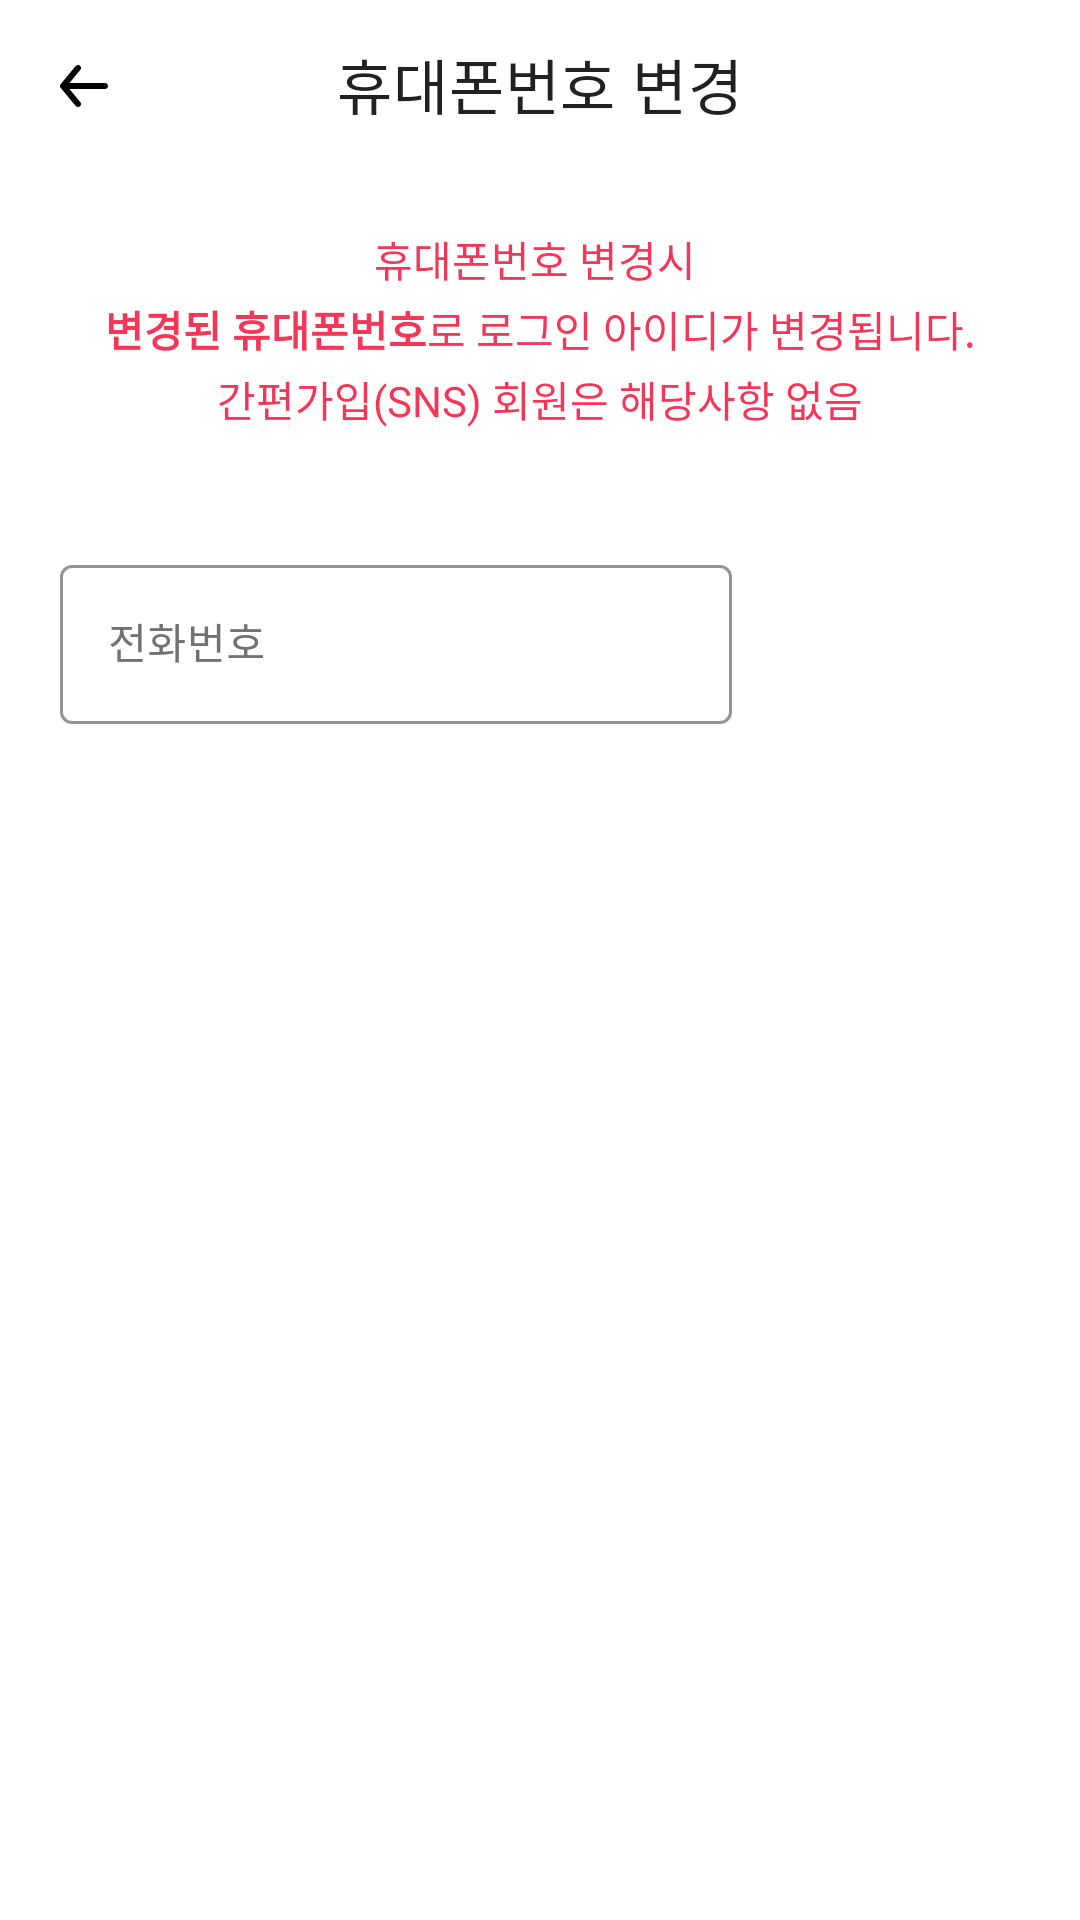

Here is an Android app screen rendered from its layout file. Give the layout XML and the strings, colors and styles it references.
<!-- AndroidManifest.xml: application theme Theme.Road -->
<!-- res/layout/fragment_change_phone.xml -->
<?xml version="1.0" encoding="utf-8"?>
<layout xmlns:android="http://schemas.android.com/apk/res/android"
    xmlns:app="http://schemas.android.com/apk/res-auto"
    xmlns:tools="http://schemas.android.com/tools">

    <data>

    </data>

    <androidx.constraintlayout.widget.ConstraintLayout
        android:layout_width="match_parent"
        android:layout_height="match_parent"
        tools:context=".view.main.me.change.phone.ChangePhoneFragment">

        
        <com.google.android.material.appbar.AppBarLayout
            android:id="@+id/appbar"
            android:layout_width="0dp"
            android:layout_height="wrap_content"
            android:background="@color/white"
            android:fitsSystemWindows="true"
            app:layout_constraintEnd_toEndOf="parent"
            app:layout_constraintStart_toStartOf="parent"
            app:layout_constraintTop_toTopOf="parent">

            <com.google.android.material.appbar.MaterialToolbar
                android:id="@+id/toolbar"
                android:layout_width="match_parent"
                android:layout_height="?attr/actionBarSize"
                android:textSize="16dp"
                app:navigationIcon="@drawable/ic_back"
                app:title="휴대폰번호 변경"
                app:titleCentered="true" />
        </com.google.android.material.appbar.AppBarLayout>


        <TextView
            android:id="@+id/textView11"
            android:layout_width="0dp"
            android:layout_height="wrap_content"
            android:gravity="center"
            android:lineSpacingExtra="3dp"
            android:padding="20dp"
            android:text="@string/change_phone_tip"
            android:textColor="@color/alert_red"
            app:layout_constraintEnd_toEndOf="parent"
            app:layout_constraintStart_toStartOf="parent"
            app:layout_constraintTop_toBottomOf="@+id/appbar" />


        <androidx.core.widget.NestedScrollView
            android:id="@+id/scroll_view"
            android:layout_width="0dp"
            android:layout_height="0dp"
            app:layout_constraintBottom_toTopOf="@+id/next_button"
            app:layout_constraintEnd_toEndOf="parent"
            app:layout_constraintStart_toStartOf="parent"
            app:layout_constraintTop_toBottomOf="@+id/textView11"
            app:layout_constraintVertical_bias="0.0">

            <androidx.constraintlayout.widget.ConstraintLayout
                android:layout_width="match_parent"
                android:layout_height="wrap_content"
                android:animateLayoutChanges="true"
                android:background="@color/white"
                android:padding="20dp">

                
                <androidx.constraintlayout.widget.ConstraintLayout
                    android:id="@+id/change_phone_container"
                    android:layout_width="match_parent"
                    android:layout_height="wrap_content"
                    app:layout_constraintEnd_toEndOf="parent"
                    app:layout_constraintStart_toStartOf="parent"
                    app:layout_constraintTop_toTopOf="parent">

                    <com.google.android.material.textfield.TextInputLayout
                        android:id="@+id/change_phone_text_input_layout"
                        style="@style/TextInputLayoutStyle"
                        android:layout_marginEnd="8dp"
                        app:layout_constraintBottom_toBottomOf="parent"
                        app:layout_constraintEnd_toStartOf="@+id/change_phone_request_cert_button"
                        app:layout_constraintStart_toStartOf="parent"
                        app:layout_constraintTop_toTopOf="parent">

                        <com.google.android.material.textfield.TextInputEditText
                            android:id="@+id/change_phone_edit_text"
                            style="@style/TextInputEditTextStyle"
                            android:hint="전화번호"
                            android:inputType="number"
                            android:maxLength="11" />
                    </com.google.android.material.textfield.TextInputLayout>


                    <Button
                        android:id="@+id/change_phone_request_cert_button"
                        style="@style/RoadSmallButtonStyle"
                        android:layout_width="wrap_content"
                        android:layout_marginTop="6dp"
                        android:enabled="false"
                        android:text="인증요청"
                        app:layout_constraintEnd_toEndOf="parent"
                        app:layout_constraintTop_toTopOf="@+id/change_phone_text_input_layout" />
                </androidx.constraintlayout.widget.ConstraintLayout>

                
                <androidx.constraintlayout.widget.ConstraintLayout
                    android:id="@+id/change_phone_cert_container"
                    android:layout_width="match_parent"
                    android:layout_height="wrap_content"
                    android:layout_marginTop="6dp"
                    android:visibility="gone"
                    app:layout_constraintBottom_toBottomOf="parent"
                    app:layout_constraintEnd_toEndOf="parent"
                    app:layout_constraintStart_toStartOf="parent"
                    app:layout_constraintTop_toBottomOf="@+id/change_phone_container">

                    <com.google.android.material.textfield.TextInputLayout
                        android:id="@+id/change_phone_cert_text_input_layout"
                        style="@style/TextInputLayoutStyle"
                        android:layout_marginEnd="8dp"
                        app:layout_constraintBottom_toBottomOf="parent"
                        app:layout_constraintEnd_toStartOf="@+id/change_phone_confirm_cert_button"
                        app:layout_constraintStart_toStartOf="parent"
                        app:layout_constraintTop_toTopOf="parent">

                        <com.google.android.material.textfield.TextInputEditText
                            android:id="@+id/change_phone_cert_edit_text"
                            style="@style/TextInputEditTextStyle"
                            android:hint="인증번호"
                            android:inputType="number"
                            android:maxLength="6" />
                    </com.google.android.material.textfield.TextInputLayout>


                    <Button
                        android:id="@+id/change_phone_confirm_cert_button"
                        style="@style/RoadSmallButtonStyle"
                        android:layout_width="wrap_content"
                        android:layout_marginTop="6dp"
                        android:enabled="false"
                        android:text="인증받기"
                        android:visibility="invisible"
                        app:layout_constraintEnd_toEndOf="parent"
                        app:layout_constraintTop_toTopOf="parent" />
                </androidx.constraintlayout.widget.ConstraintLayout>


            </androidx.constraintlayout.widget.ConstraintLayout>
        </androidx.core.widget.NestedScrollView>

        <Button
            android:id="@+id/next_button"
            style="@style/RoadButtonStyle"
            android:layout_width="0dp"
            android:layout_margin="@dimen/_20dp"
            android:enabled="false"
            android:text="휴대폰번호 변경"
            android:textSize="16dp"
            app:layout_constraintBottom_toBottomOf="parent"
            app:layout_constraintEnd_toEndOf="parent"
            app:layout_constraintStart_toStartOf="parent" />
    </androidx.constraintlayout.widget.ConstraintLayout>
</layout>
<!-- resources referenced by this layout -->
<resources>
  <color name="alert_red">#F43759</color>
  <color name="white">#FFFFFFFF</color>
  <dimen name="_20dp">20dp</dimen>
  <string name="change_phone_tip">휴대폰번호 변경시 \n<b>변경된 휴대폰번호</b>로 로그인 아이디가 변경됩니다.\n간편가입(SNS) 회원은 해당사항 없음</string>
  <style name="RoadButtonStyle" parent="Widget.MaterialComponents.Button">
          <item name="android:layout_height">46dp</item>
          <item name="android:textSize">16dp</item>
          <item name="android:textColor">@color/white</item>
          <item name="android:textStyle">bold</item>
          <item name="android:insetTop">0dp</item>
          <item name="android:insetBottom">0dp</item>
          <item name="background">@drawable/selector_button</item>
      </style>
  <style name="RoadSmallButtonStyle" parent="RoadButtonStyle">
          <item name="android:textSize">12dp</item>
      </style>
  <style name="TextInputEditTextStyle">
          <item name="android:layout_width">match_parent</item>
          <item name="android:layout_height">match_parent</item>
          <item name="android:textStyle">normal</item>
          <item name="android:textSize">14dp</item>
          <item name="android:textColor">@color/black</item>
      </style>
  <style name="Theme.Road" parent="Theme.MaterialComponents.Light.NoActionBar">
          
          <item name="colorPrimary">@color/primary</item>
          <item name="colorSecondary">@color/secondary_color</item>
          
          <item name="android:statusBarColor" tools:targetApi="l">@color/white</item>
          <item name="android:windowLightStatusBar" tools:targetApi="m">true</item>
          
          
          <item name="colorControlHighlight">@color/black</item>
  
          <item name="android:forceDarkAllowed" tools:targetApi="q">false</item>
      </style>
  <!-- drawable selector_button (drawable) -->
  <?xml version="1.0" encoding="utf-8"?>
  <selector xmlns:android="http://schemas.android.com/apk/res/android">
      <item android:drawable="@drawable/round_solid_disabled" android:state_enabled="false" />
      <item android:drawable="@drawable/round_solid_enabled" android:state_enabled="true" />
      <item android:drawable="@drawable/round_solid_enabled" />
  </selector>
  <color name="black">#FF000000</color>
  <color name="background_gray">#E0E0E0</color>
  <style name="CounterTextAppearance">
          <item name="android:textStyle">normal</item>
          <item name="android:includeFontPadding">false</item>
          <item name="android:textSize">12dp</item>
      </style>
  <color name="primary_gray">#707170</color>
  <style name="HintTextAppearance">
          
          <item name="android:textStyle">normal</item>
          <item name="android:includeFontPadding">false</item>
          <item name="android:textSize">12dp</item>
      </style>
  <style name="HelperTextAppearance">
          <item name="android:textStyle">normal</item>
          <item name="android:includeFontPadding">false</item>
          <item name="android:textSize">12dp</item>
      </style>
  <style name="ErrorTextAppearance">
          <item name="android:textStyle">normal</item>
          <item name="android:includeFontPadding">false</item>
          <item name="android:textSize">12dp</item>
      </style>
  <color name="primary">#0971CE</color>
  <color name="secondary_color">#288AE1</color>
  <!-- drawable round_solid_disabled (drawable) -->
  <?xml version="1.0" encoding="utf-8"?>
  <shape xmlns:android="http://schemas.android.com/apk/res/android">
      <solid android:color="@color/disabled_gray"/>
      <corners android:radius="12dp"/>
  </shape>
  <color name="disabled_gray">#D7D7D7</color>
</resources>
